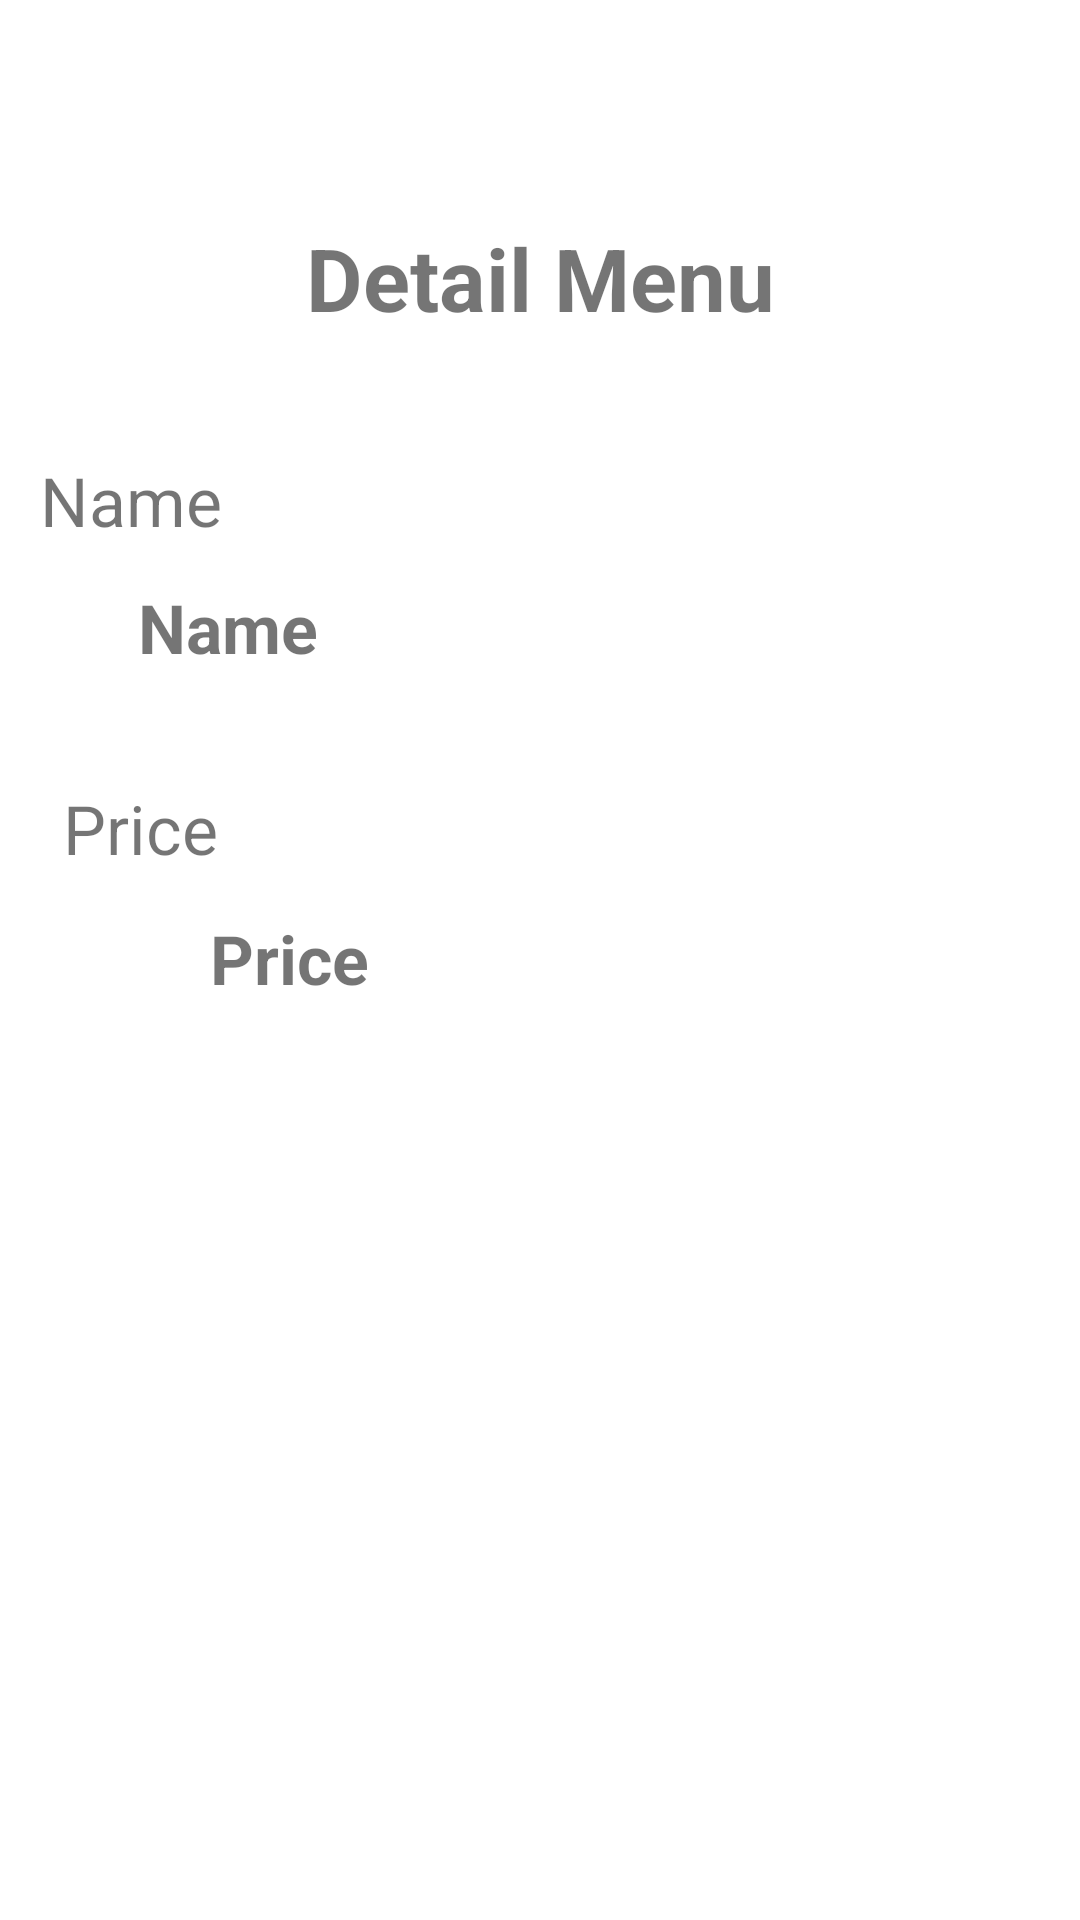

Android layout source for this screen:
<!-- AndroidManifest.xml: application theme Theme.AplikasiPemesananMakan -->
<!-- res/layout/activity_lihat_data.xml -->
<?xml version="1.0" encoding="utf-8"?>
<androidx.constraintlayout.widget.ConstraintLayout xmlns:android="http://schemas.android.com/apk/res/android"
    xmlns:app="http://schemas.android.com/apk/res-auto"
    xmlns:tools="http://schemas.android.com/tools"
    android:layout_width="match_parent"
    android:layout_height="match_parent"
    tools:context=".LihatData">

    <TextView
        android:id="@+id/textView7"
        android:layout_width="wrap_content"
        android:layout_height="wrap_content"
        android:text="@string/detailkontak"
        android:textSize="14pt"
        android:textStyle="bold"
        app:layout_constraintBottom_toBottomOf="parent"
        app:layout_constraintEnd_toEndOf="parent"
        app:layout_constraintStart_toStartOf="parent"
        app:layout_constraintTop_toTopOf="parent"
        app:layout_constraintVertical_bias="0.122"
        />

    <TextView
        android:id="@+id/textView8"
        android:layout_width="wrap_content"
        android:layout_height="wrap_content"
        android:text="@string/nama"
        android:textSize="11pt"
        app:layout_constraintBottom_toBottomOf="parent"
        app:layout_constraintEnd_toEndOf="parent"
        app:layout_constraintHorizontal_bias="0.045"
        app:layout_constraintStart_toStartOf="parent"
        app:layout_constraintTop_toBottomOf="@+id/textView7"
        app:layout_constraintVertical_bias="0.08"
        />

    <TextView
        android:id="@+id/tvNamaKontak"
        android:layout_width="wrap_content"
        android:layout_height="wrap_content"
        android:text="@string/nama"
        android:textSize="11pt"
        android:textStyle="bold"
        app:layout_constraintBottom_toBottomOf="parent"
        app:layout_constraintEnd_toEndOf="parent"
        app:layout_constraintHorizontal_bias="0.153"
        app:layout_constraintStart_toStartOf="parent"
        app:layout_constraintTop_toBottomOf="@id/textView7"
        app:layout_constraintVertical_bias="0.165"
        />

    <TextView
        android:id="@+id/textView10"
        android:layout_width="wrap_content"
        android:layout_height="wrap_content"
        android:text="@string/price"
        android:textSize="11pt"
        app:layout_constraintBottom_toBottomOf="parent"
        app:layout_constraintEnd_toEndOf="parent"
        app:layout_constraintHorizontal_bias="0.068"
        app:layout_constraintStart_toStartOf="parent"
        app:layout_constraintTop_toBottomOf="@id/textView8"
        app:layout_constraintVertical_bias="0.185" />

    <TextView
        android:id="@+id/tvNomorTelepon"
        android:layout_width="wrap_content"
        android:layout_height="wrap_content"
        android:text="@string/price"
        android:textSize="11pt"
        android:textStyle="bold"
        app:layout_constraintBottom_toBottomOf="parent"
        app:layout_constraintEnd_toEndOf="parent"
        app:layout_constraintHorizontal_bias="0.228"
        app:layout_constraintStart_toStartOf="parent"
        app:layout_constraintTop_toBottomOf="@id/textView10"
        app:layout_constraintVertical_bias="0.041"
        />

</androidx.constraintlayout.widget.ConstraintLayout>
<!-- resources referenced by this layout -->
<resources>
  <string name="detailkontak">Detail Menu</string>
  <string name="nama">Name</string>
  <string name="price">Price</string>
  <style name="Theme.AplikasiPemesananMakan" parent="Theme.MaterialComponents.DayNight.DarkActionBar">
          
          <item name="colorPrimary">@color/purple_500</item>
          <item name="colorPrimaryVariant">@color/purple_700</item>
          <item name="colorOnPrimary">@color/white</item>
          
          <item name="colorSecondary">@color/teal_200</item>
          <item name="colorSecondaryVariant">@color/teal_700</item>
          <item name="colorOnSecondary">@color/black</item>
          
          <item name="android:statusBarColor" tools:targetApi="l">?attr/colorPrimaryVariant</item>
          
      </style>
  <!-- not gathered from this repository: default colours our renderer supplied (Android Studio template values) -->
  <color name="purple_500">#FF6200EE</color>
  <color name="purple_700">#FF3700B3</color>
  <color name="teal_200">#FF03DAC5</color>
  <color name="teal_700">#FF018786</color>
  <color name="black">#FF000000</color>
  <color name="white">#FFFFFFFF</color>
</resources>
